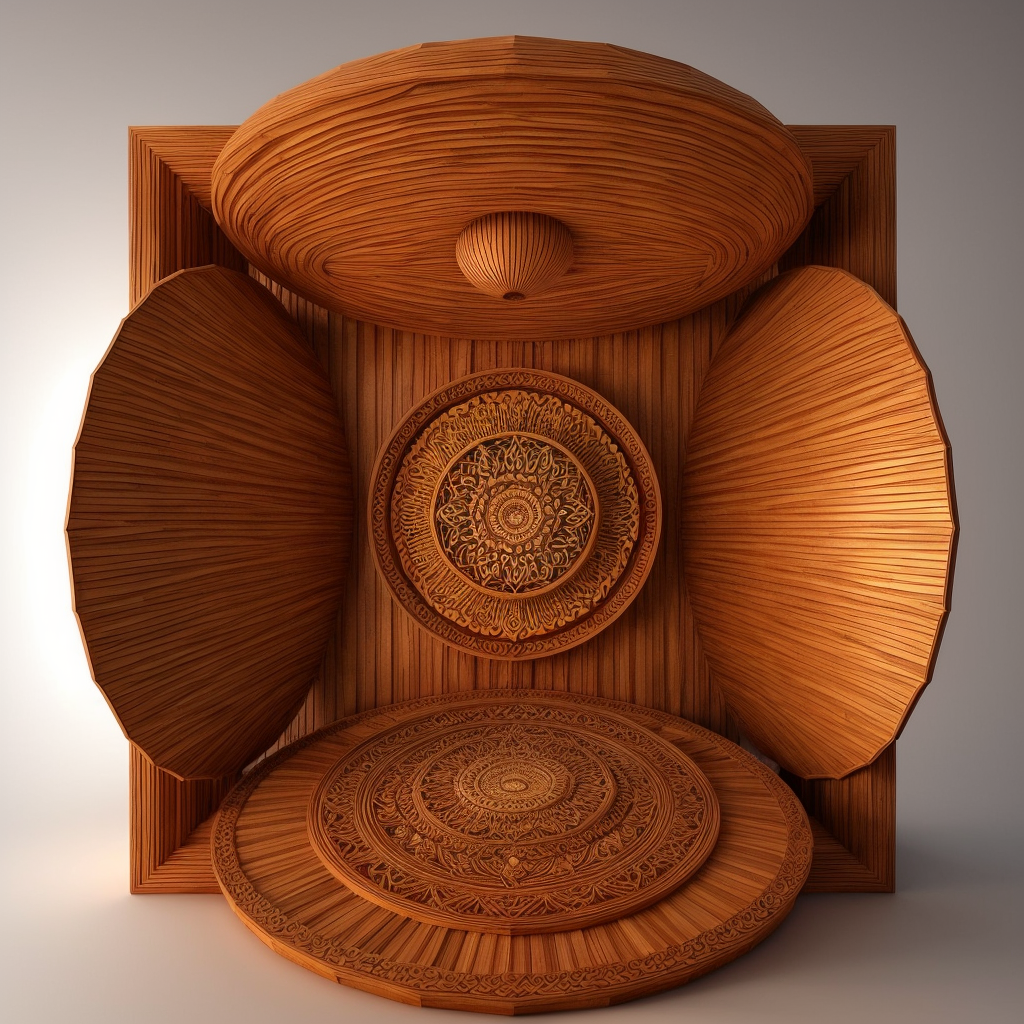
Generation parameters embedded in this image by AUTOMATIC1111 Stable Diffusion web UI or a fork of it (Forge, ...) (PNG 'parameters' text chunk):
a beautiful mandala temple made of wood, gorgeous 3d rendering in bali
Steps: 20, Sampler: DPM++ 2M Karras, CFG scale: 7, Seed: 3969333383, Face restoration: CodeFormer, Size: 512x512, Model hash: 15012c538f, Model: realisticVisionV51_v51VAE, Denoising strength: 0.7, ControlNet 0: "Module: none, Model: control_v11f1p_sd15_depth [cfd03158], Weight: 1, Resize Mode: Crop and Resize, Low Vram: False, Guidance Start: 0, Guidance End: 1, Pixel Perfect: False, Control Mode: Balanced", Hires upscale: 2, Hires upscaler: Latent, Version: v1.6.0